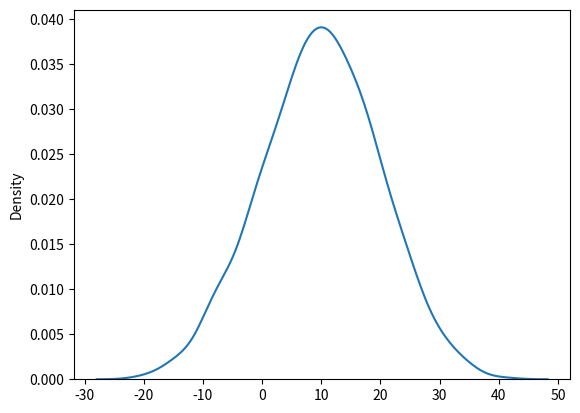
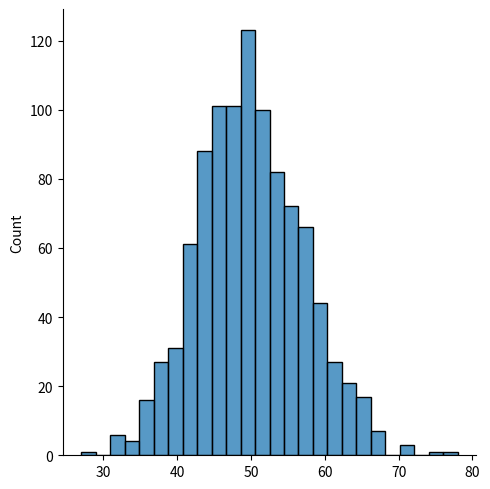
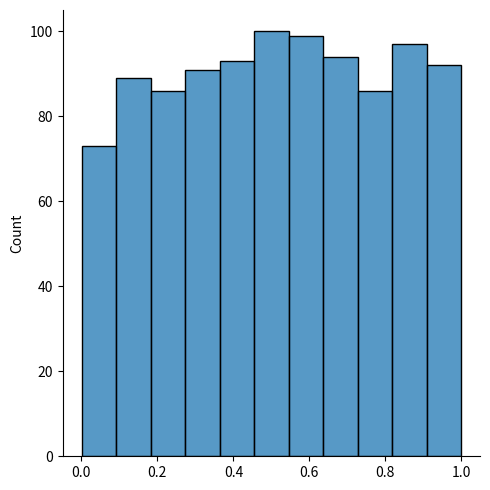

These charts were generated, in order, by the following Python code:
import numpy as np 
import matplotlib.pyplot as plt
import seaborn as sns


dato1 = np.array([""])
datos3d = np.array([[[1,2,3,4],[9,8,7,6]],[[4,3,2,1],[6,7,8,9]],[[4,5,6,7],[8,7,6,5]]])
datosNdim = np.array([1,2,3,4,5], ndmin=5)
a1d = np.random.randint(10,size=(4,10))
a2d = np.random.randint(10,size=(4,5))
a3d = np.random.randint(100,size=(4,4,4))
a4d = np.random.randint(25,size=(3,2,2,2,2,2))

## porperties of the Arrays
dimension = a1d.ndim
forma = a3d.shape
totalitems = a4d.size

## Slicing arrays
silce_1 = a3d[1:1,0:1,0:0]

for dato in a4d:
    print(dato,",")    
print(dimension,forma,totalitems)    

##contatenation of arrays 
## np.concatenate()
## np.vstack()
## np.hstack()
## Copying arrays 
a1_copy = a1d.copy()
a1_copy[0] = 25
print(np.hstack([a1d,a2d])) 
invertido = np.hstack([a1d,a2d])
dimesion2=invertido.size
## Reshape array needs to be same elements size
print(a1d,"\n",a2d)
print(dimesion2,invertido.shape)
print(invertido.reshape(10,6))

## random data distribution
##x = np.random.choice(data_array,p=[],size=(rows,columns,...n dimension))
## random permutation with pandas
permutado1=np.random.permutation(invertido)
test1 = np.random.normal(loc=10,scale=10,size=(1000))
##test2 = np.random.binomial(,)
test3 = np.random.poisson(lam=50,size=1000)
test4 = np.random.uniform(size=1000)
print("Shufled array :")
print(permutado1)
sns.kdeplot(test1,  label='normal')
sns.displot(test3,  label='Poisson')
sns.displot(test4)
plt.show()